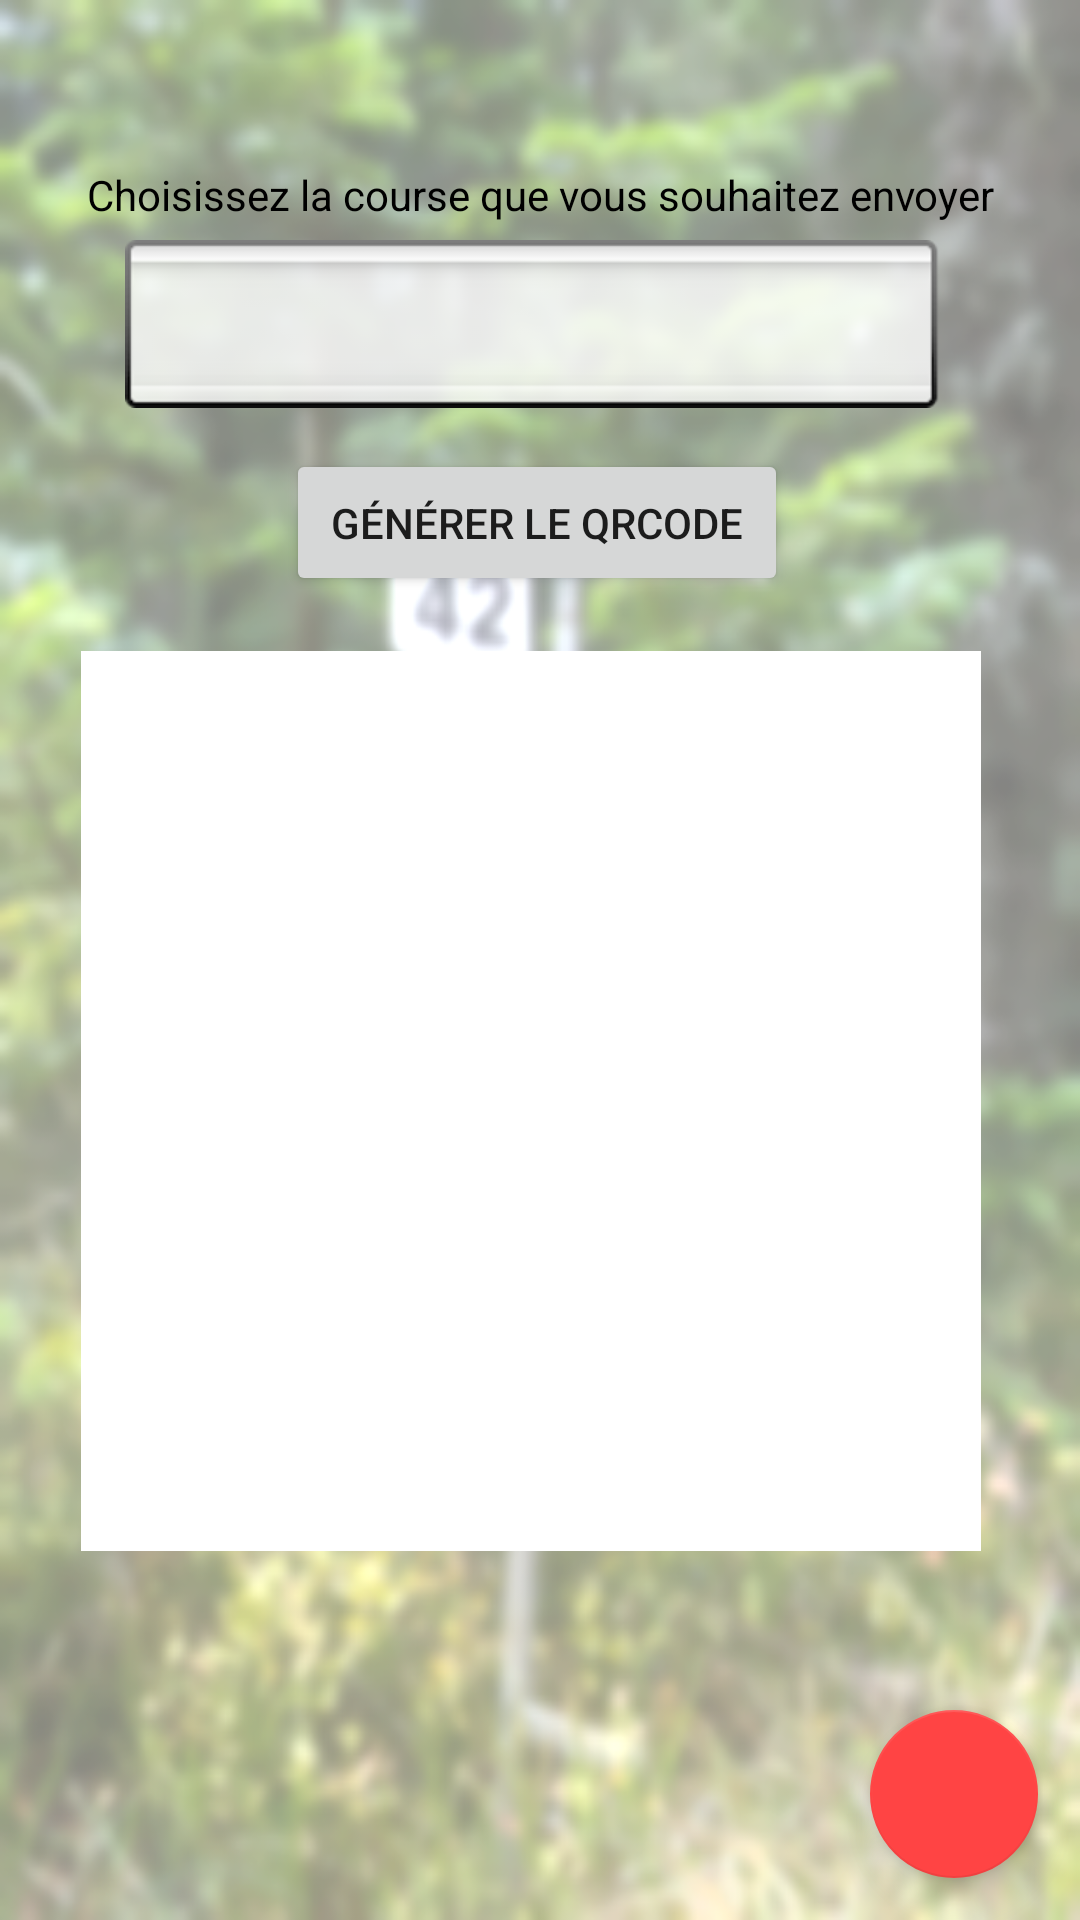

This screen was rendered from an Android layout file. Write that file and the resources it references.
<!-- AndroidManifest.xml: application theme AppTheme -->
<!-- res/layout/activity_generer_qrcourse.xml -->
<?xml version="1.0" encoding="utf-8"?>
<androidx.constraintlayout.widget.ConstraintLayout xmlns:android="http://schemas.android.com/apk/res/android"
    xmlns:app="http://schemas.android.com/apk/res-auto"
    xmlns:tools="http://schemas.android.com/tools"
    android:layout_width="match_parent"
    android:layout_height="match_parent"
    android:background="@drawable/coscann"
    tools:context=".GenererQRcourse">

    <Spinner
        android:id="@+id/spinner"
        android:layout_width="@dimen/boutonaccueilwidth"
        android:layout_height="wrap_content"
        android:background="@android:drawable/spinner_background"
        app:layout_constraintBottom_toBottomOf="parent"
        app:layout_constraintEnd_toEndOf="parent"
        app:layout_constraintHorizontal_bias="0.495"
        app:layout_constraintStart_toStartOf="parent"
        app:layout_constraintTop_toBottomOf="@+id/textView3"
        app:layout_constraintVertical_bias="0.011" />

    <Button
        android:id="@+id/generer"
        android:layout_width="wrap_content"
        android:layout_height="wrap_content"
        android:padding="15dp"
        android:text="Générer le QRcode"
        android:textSize="@dimen/tailletextboutonaccueil"
        app:layout_constraintBottom_toBottomOf="parent"
        app:layout_constraintEnd_toEndOf="@+id/spinner"
        app:layout_constraintHorizontal_bias="0.495"
        app:layout_constraintStart_toStartOf="@+id/spinner"
        app:layout_constraintTop_toBottomOf="@+id/spinner"
        app:layout_constraintVertical_bias="0.03" />

    <TextView
        android:id="@+id/textView3"
        android:layout_width="wrap_content"
        android:layout_height="wrap_content"
        android:text="Choisissez la course que vous souhaitez envoyer"
        android:textColor="@color/black"
        android:textSize="@dimen/tailletextboutonaccueil"
        app:layout_constraintBottom_toBottomOf="parent"
        app:layout_constraintEnd_toEndOf="parent"
        app:layout_constraintStart_toStartOf="parent"
        app:layout_constraintTop_toTopOf="parent"
        app:layout_constraintVertical_bias="0.089" />

    <ImageView
        android:id="@+id/imageView"
        android:layout_width="@dimen/imageQRcode"
        android:layout_height="@dimen/imageQRcode"
        app:layout_constraintBottom_toBottomOf="parent"
        app:layout_constraintEnd_toEndOf="@+id/generer"
        app:layout_constraintHorizontal_bias="0.516"
        app:layout_constraintStart_toStartOf="@+id/generer"
        app:layout_constraintTop_toBottomOf="@+id/generer"
        app:layout_constraintVertical_bias="0.13"
        app:srcCompat="@color/white" />

    <TextView
        android:id="@+id/nomQR"
        android:layout_width="wrap_content"
        android:layout_height="wrap_content"
        android:textColor="@color/black"
        android:textSize="14sp"
        app:layout_constraintBottom_toBottomOf="parent"
        app:layout_constraintEnd_toEndOf="parent"
        app:layout_constraintStart_toStartOf="parent"
        app:layout_constraintTop_toBottomOf="@+id/imageView"
        app:layout_constraintVertical_bias="0.191" />

    <com.google.android.material.floatingactionbutton.FloatingActionButton
        android:id="@+id/floatingActionButton"
        android:layout_width="wrap_content"
        android:layout_height="wrap_content"
        android:clickable="true"
        app:backgroundTint="@android:color/holo_red_light"
        app:layout_constraintBottom_toBottomOf="parent"
        app:layout_constraintEnd_toEndOf="parent"
        app:layout_constraintHorizontal_bias="0.954"
        app:layout_constraintStart_toStartOf="parent"
        app:layout_constraintTop_toTopOf="parent"
        app:layout_constraintVertical_bias="0.976"
        app:srcCompat="@drawable/baseline_home_white_18dp" />
</androidx.constraintlayout.widget.ConstraintLayout>
<!-- resources referenced by this layout -->
<resources>
  <dimen name="boutonaccueilwidth">276dp</dimen>
  <dimen name="imageQRcode">300dp</dimen>
  <dimen name="tailletextboutonaccueil">14sp</dimen>
  <!-- drawable coscann: png bitmap (drawable, 300340 bytes) -->
  <style name="AppTheme" parent="Theme.AppCompat.Light.DarkActionBar">
          
          <item name="colorPrimary">@color/colorPrimary</item>
          <item name="colorPrimaryDark">@color/colorPrimaryDark</item>
          <item name="colorAccent">@color/colorAccent</item>
          <item name="android:windowAnimationStyle">@style/CustomActivityAnimation</item>
      </style>
  <style name="CustomActivityAnimation" parent="@android:style/Animation.Activity">
          <item name="android:activityOpenEnterAnimation">@anim/slideright</item>
          <item name="android:activityOpenExitAnimation">@anim/slideoutleft</item>
          <item name="android:activityCloseEnterAnimation">@anim/slideleft</item>
          <item name="android:activityCloseExitAnimation">@anim/slideoutright</item>
      </style>
  <!-- not gathered from this repository: default colours our renderer supplied (Android Studio template values) -->
  <color name="black">#FF000000</color>
  <color name="white">#FFFFFFFF</color>
  <color name="colorPrimary">#FF6200EE</color>
  <color name="colorPrimaryDark">#FF3700B3</color>
  <color name="colorAccent">#FF03DAC5</color>
</resources>
